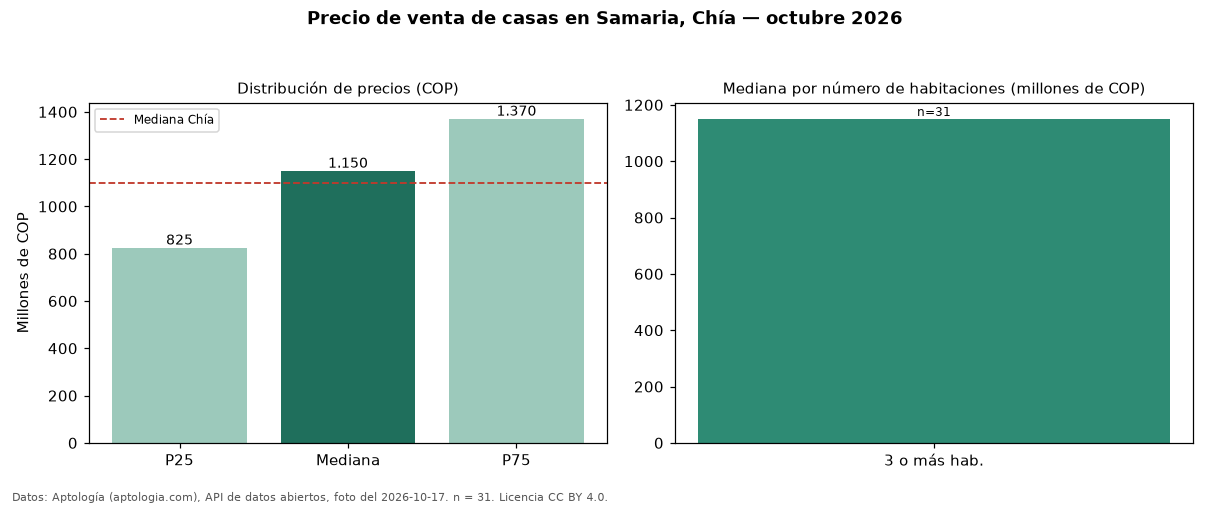

Values plotted in this chart, from the file beside it:
seccion, metrica, valor_cop, n
precio, p25, 825000000, 31
precio, mediana, 1150000000, 31
precio, p75, 1370000000, 31
precio, minimo, 380000000, 31
precio, maximo, 3250000000, 31
parqueadero, avisos_con_parqueadero, 30, 31
parqueadero, mediana_con_parqueadero, 1150000000, 30
habitaciones, 3+, 1150000000, 31
ciudad, mediana_ciudad, 1099000000, 
fuente, fecha_foto, 2026-10-17, 
fuente, atribucion, https://www.aptologia.com/casas-en-venta…, 
